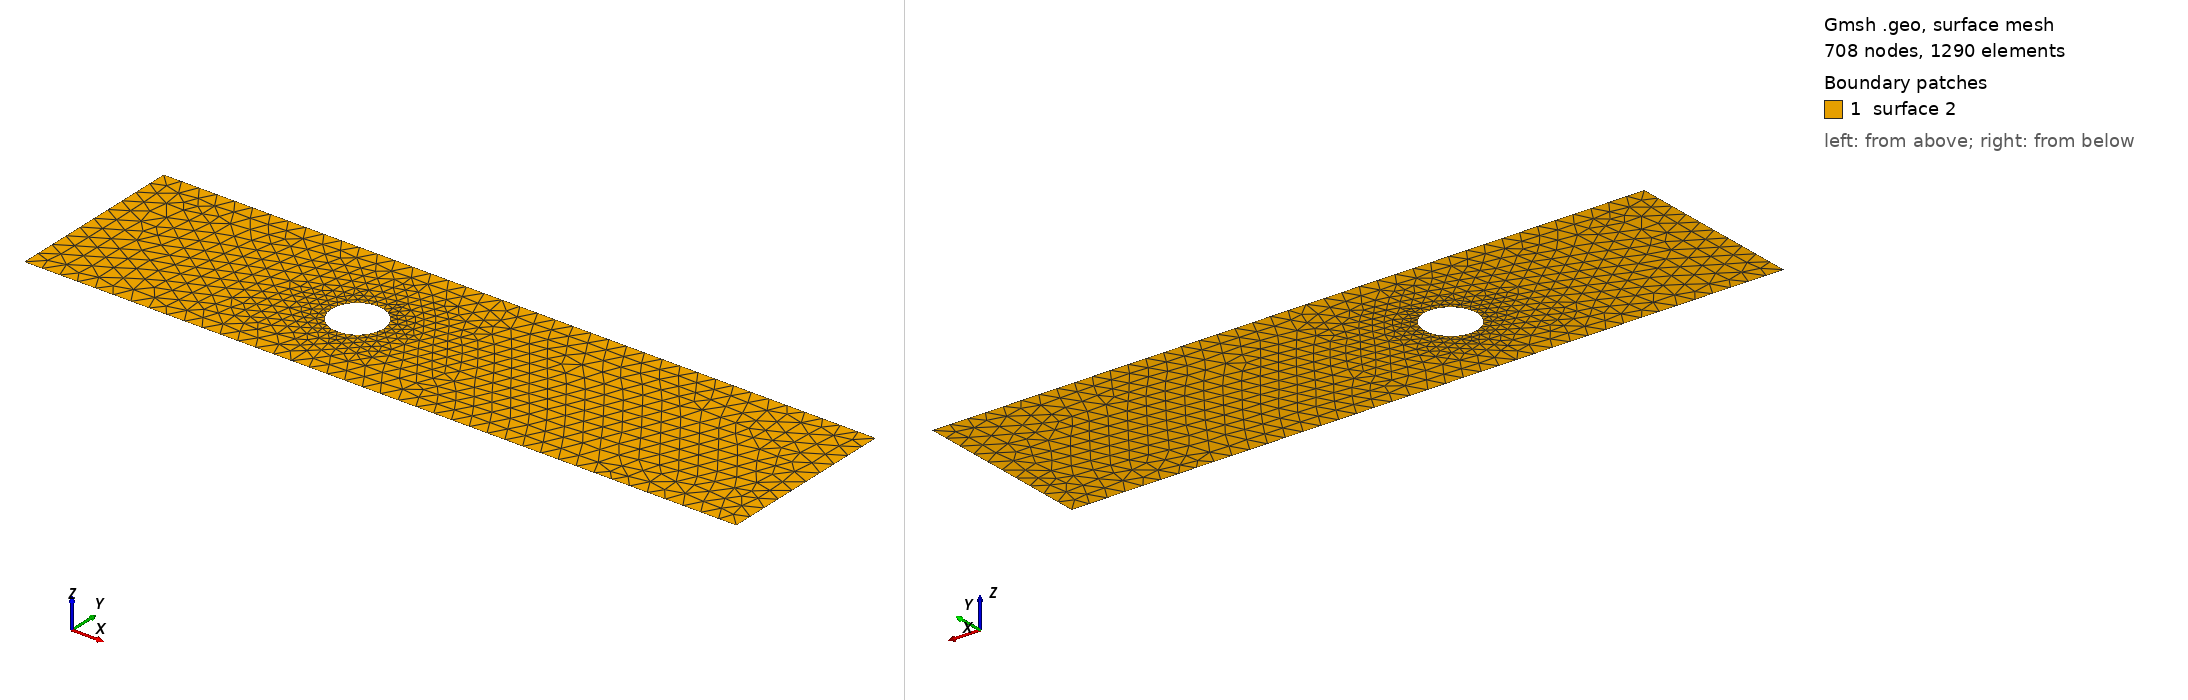

Gmsh geometry script, surface-meshed: 708 nodes, 1290 surface elements. Boundary patches (legend numbers): 1 surface 2. Left view from above one corner, right view from below the opposite corner. The script declares no physical surfaces, so the legend lists its geometric surfaces. The drawing asked Gmsh for element sizes between 1% and 20% of the model's largest extent; the script's own settings can give other sizes.

=== cad_209.geo (drawn) ===
//+
SetFactory("OpenCASCADE");
//+
Point(1) = {0.882245, -4.820676, 0.000000, 1.000000};
//+
Point(2) = {40.078593, -4.820676, 0.000000, 1.000000};
//+
Point(3) = {40.078593, 5.172253, 0.000000, 1.000000};
//+
Point(4) = {0.882245, 5.172253, 0.000000, 1.000000};
//+
Line(1) = {4, 1};
//+
Line(2) = {1, 2};
//+
Line(3) = {2, 3};
//+
Line(4) = {3, 4};
//+
Curve Loop(1) = {1, 2, 3, 4};
//+
Point(6) = {16.997346, -0.046128, 0.000000, 0.143661};
//+
Point(5) = {15.560738, -0.046128, 0.000000, 0.143661};
//+
Point(7) = {14.842433, 1.198011, 0.000000, 0.143661};
//+
Point(8) = {14.842433, -1.290268, 0.000000, 0.143661};
//+
Ellipse(5) = {6, 5, 7, 7};
//+
Ellipse(6) = {7, 5, 8, 8};
//+
Ellipse(7) = {8, 5, 6, 6};
//+
Curve Loop(2) = {5, 6, 7};
//+
Plane Surface(2) = {1, 2};
//+
Physical Curve("INFLOW", 100) = {1};
//+
Physical Curve("OUTFLOW", 101) = {3};
//+
Physical Curve("WALL_BOUNDARY", 102) = {2, 4};
//+
Physical Curve("OBSTACLE", 103) = {5, 6, 7};
